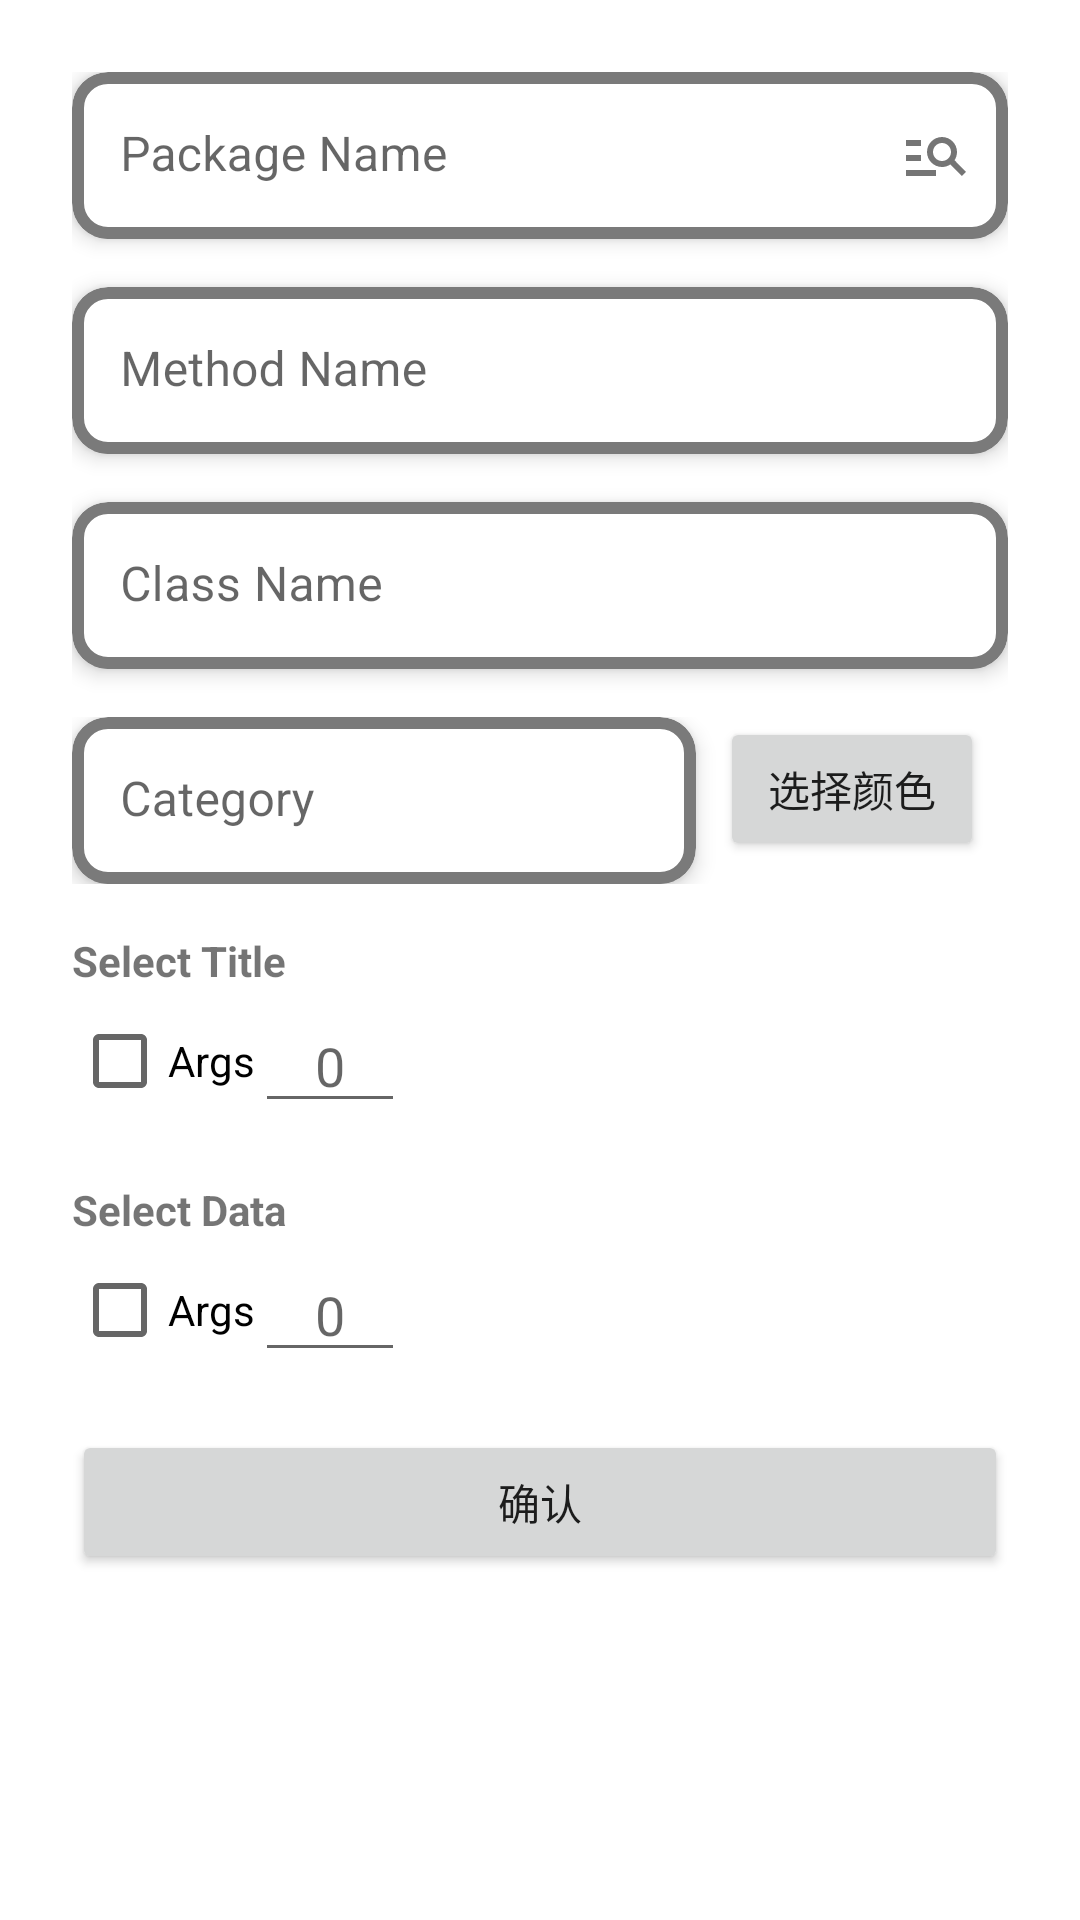

Android layout source for this screen:
<!-- AndroidManifest.xml: application theme Theme.HookIntent -->
<!-- res/layout/dialog_custom_hook.xml -->
<ScrollView xmlns:android="http://schemas.android.com/apk/res/android"
    xmlns:app="http://schemas.android.com/apk/res-auto"
    android:layout_width="match_parent"
    android:layout_height="wrap_content"
    android:padding="16dp">

    <LinearLayout
        android:layout_width="match_parent"
        android:layout_height="wrap_content"
        android:orientation="vertical"
        android:padding="8dp">

        
        <com.google.android.material.card.MaterialCardView
            android:layout_width="match_parent"
            android:layout_height="wrap_content"
            android:layout_marginBottom="16dp"
            android:background="@android:color/transparent"
            app:cardCornerRadius="12dp"
            app:cardElevation="4dp"
            app:strokeColor="@color/teal_700"
            app:strokeWidth="4dp">

            <com.google.android.material.textfield.TextInputLayout
                android:id="@+id/idTILQuery"
                android:layout_width="match_parent"
                android:layout_height="wrap_content"
                app:endIconMode="custom"
                app:endIconDrawable="@drawable/ic_search"
                android:hint="Package Name">

                <com.google.android.material.textfield.TextInputEditText
                    android:id="@+id/input_package_name"
                    android:layout_width="match_parent"
                    android:layout_height="wrap_content"
                    android:background="@android:color/transparent"
                    android:drawablePadding="-100dp"/>
            </com.google.android.material.textfield.TextInputLayout>
        </com.google.android.material.card.MaterialCardView>

        
        <com.google.android.material.card.MaterialCardView
            android:layout_width="match_parent"
            android:layout_height="wrap_content"
            android:layout_marginBottom="16dp"
            android:background="@android:color/transparent"
            app:cardCornerRadius="12dp"
            app:cardElevation="4dp"
            app:strokeColor="@color/teal_700"
            app:strokeWidth="4dp">

            <com.google.android.material.textfield.TextInputLayout
                android:layout_width="match_parent"
                android:layout_height="wrap_content"
                android:hint="Method Name">

                <com.google.android.material.textfield.TextInputEditText
                    android:id="@+id/input_method_name"
                    android:background="@android:color/transparent"
                    android:layout_width="match_parent"
                    android:layout_height="wrap_content" />
            </com.google.android.material.textfield.TextInputLayout>
        </com.google.android.material.card.MaterialCardView>

        
        <com.google.android.material.card.MaterialCardView
            android:layout_width="match_parent"
            android:layout_height="wrap_content"
            android:layout_marginBottom="16dp"
            android:background="@android:color/transparent"
            app:cardCornerRadius="12dp"
            app:cardElevation="4dp"
            app:strokeColor="@color/teal_700"
            app:strokeWidth="4dp">

            <com.google.android.material.textfield.TextInputLayout
                android:layout_width="match_parent"
                android:layout_height="wrap_content"
                android:hint="Class Name">

                <com.google.android.material.textfield.TextInputEditText
                    android:id="@+id/input_class_name"
                    android:background="@android:color/transparent"
                    android:layout_width="match_parent"
                    android:layout_height="wrap_content" />
            </com.google.android.material.textfield.TextInputLayout>
        </com.google.android.material.card.MaterialCardView>

        
        <LinearLayout
            android:layout_width="match_parent"
            android:layout_height="wrap_content"
            android:orientation="horizontal">

            
            <com.google.android.material.card.MaterialCardView
                android:layout_width="0dp"
                android:layout_height="wrap_content"
                android:layout_weight="1"
                android:background="@android:color/transparent"
                app:cardCornerRadius="12dp"
                app:cardElevation="4dp"
                app:strokeColor="@color/teal_700"
                app:strokeWidth="4dp">

                <com.google.android.material.textfield.TextInputLayout
                    android:layout_width="match_parent"
                    android:layout_height="wrap_content"
                    android:hint="Category">

                    <com.google.android.material.textfield.TextInputEditText
                        android:id="@+id/input_category"
                        android:background="@android:color/transparent"
                        android:layout_width="match_parent"
                        android:layout_height="wrap_content" />
                </com.google.android.material.textfield.TextInputLayout>
            </com.google.android.material.card.MaterialCardView>

            
            <Button
                android:id="@+id/button_pick_color"
                android:layout_width="wrap_content"
                android:layout_height="wrap_content"
                android:layout_marginStart="8dp"
                android:layout_marginEnd="8dp"
                android:text="选择颜色" />
        </LinearLayout>

        
        <TextView
            android:layout_width="wrap_content"
            android:layout_height="wrap_content"
            android:text="Select Title"
            android:textStyle="bold"
            android:paddingTop="16dp" />
        
        <LinearLayout
            android:id="@+id/layout_title_args"
            android:layout_width="match_parent"
            android:layout_height="wrap_content"
            android:gravity="center_vertical"
            android:orientation="horizontal">

            <CheckBox
                android:id="@+id/checkbox_title_args"
                android:layout_width="wrap_content"
                android:layout_height="wrap_content"
                android:text="Args" />

            
            <EditText
                android:id="@+id/input_title_args_index"
                android:layout_width="50dp"
                android:layout_height="wrap_content"
                android:inputType="number"
                android:textAlignment="center"
                android:hint="0" />
        </LinearLayout>

        
        <TextView
            android:layout_width="wrap_content"
            android:layout_height="wrap_content"
            android:text="Select Data"
            android:textStyle="bold"
            android:paddingTop="16dp" />
        
        <LinearLayout
            android:id="@+id/layout_data_args"
            android:layout_width="match_parent"
            android:layout_height="wrap_content"
            android:gravity="center_vertical"
            android:orientation="horizontal">

            <CheckBox
                android:id="@+id/checkbox_data_args"
                android:layout_width="wrap_content"
                android:layout_height="wrap_content"
                android:text="Args" />

            
            <EditText
                android:id="@+id/input_data_args_index"
                android:layout_width="50dp"
                android:layout_height="wrap_content"
                android:inputType="number"
                android:textAlignment="center"
                android:hint="0" />
        </LinearLayout>

        
        <Button
            android:id="@+id/button_confirm"
            android:layout_width="match_parent"
            android:layout_height="wrap_content"
            android:layout_marginTop="16dp"
            android:text="确认" />

        <RelativeLayout
            android:layout_width="wrap_content"
            android:layout_height="wrap_content">

            <ProgressBar
                android:id="@+id/setting_progressBar"
                android:layout_width="wrap_content"
                android:layout_height="wrap_content"
                android:layout_centerInParent="true"
                android:visibility="gone" />

            <TextView
                android:id="@+id/setting_loadingText"
                android:layout_width="wrap_content"
                android:layout_height="wrap_content"
                android:layout_below="@id/setting_progressBar"
                android:layout_centerHorizontal="true"
                android:layout_marginTop="16dp"
                android:text="正在加载所有应用"
                android:visibility="gone" />

        </RelativeLayout>
    </LinearLayout>

</ScrollView>
<!-- resources referenced by this layout -->
<resources>
  <color name="teal_700">#7A7A7A</color>
  <!-- drawable ic_search (drawable) -->
  <vector android:autoMirrored="true" android:height="24dp"
      android:tint="#808080" android:viewportHeight="24"
      android:viewportWidth="24" android:width="24dp" xmlns:android="http://schemas.android.com/apk/res/android">
      <path android:fillColor="@android:color/white" android:pathData="M7,9H2V7h5V9zM7,12H2v2h5V12zM20.59,19l-3.83,-3.83C15.96,15.69 15.02,16 14,16c-2.76,0 -5,-2.24 -5,-5s2.24,-5 5,-5s5,2.24 5,5c0,1.02 -0.31,1.96 -0.83,2.75L22,17.59L20.59,19zM17,11c0,-1.65 -1.35,-3 -3,-3s-3,1.35 -3,3s1.35,3 3,3S17,12.65 17,11zM2,19h10v-2H2V19z"/>
  </vector>
  <style name="Theme.HookIntent" parent="Theme.MaterialComponents.DayNight.DarkActionBar">
          
          <item name="android:windowBackground">@android:color/white</item>
          <item name="android:windowIsTranslucent">false</item>
          <item name="colorPrimary">@color/teal_700</item>
          <item name="colorPrimaryVariant">@color/teal_700</item>
          <item name="colorOnPrimary">@color/white</item>
          
          <item name="colorSecondary">@color/teal_200</item>
          <item name="colorSecondaryVariant">@color/teal_700</item>
          <item name="colorOnSecondary">@color/black</item>
          
          <item name="android:statusBarColor">?attr/colorPrimaryVariant</item>
          
      </style>
  <color name="white">#FFFFFFFF</color>
  <color name="teal_200">#51AFAFAF</color>
  <color name="black">#FF000000</color>
</resources>
